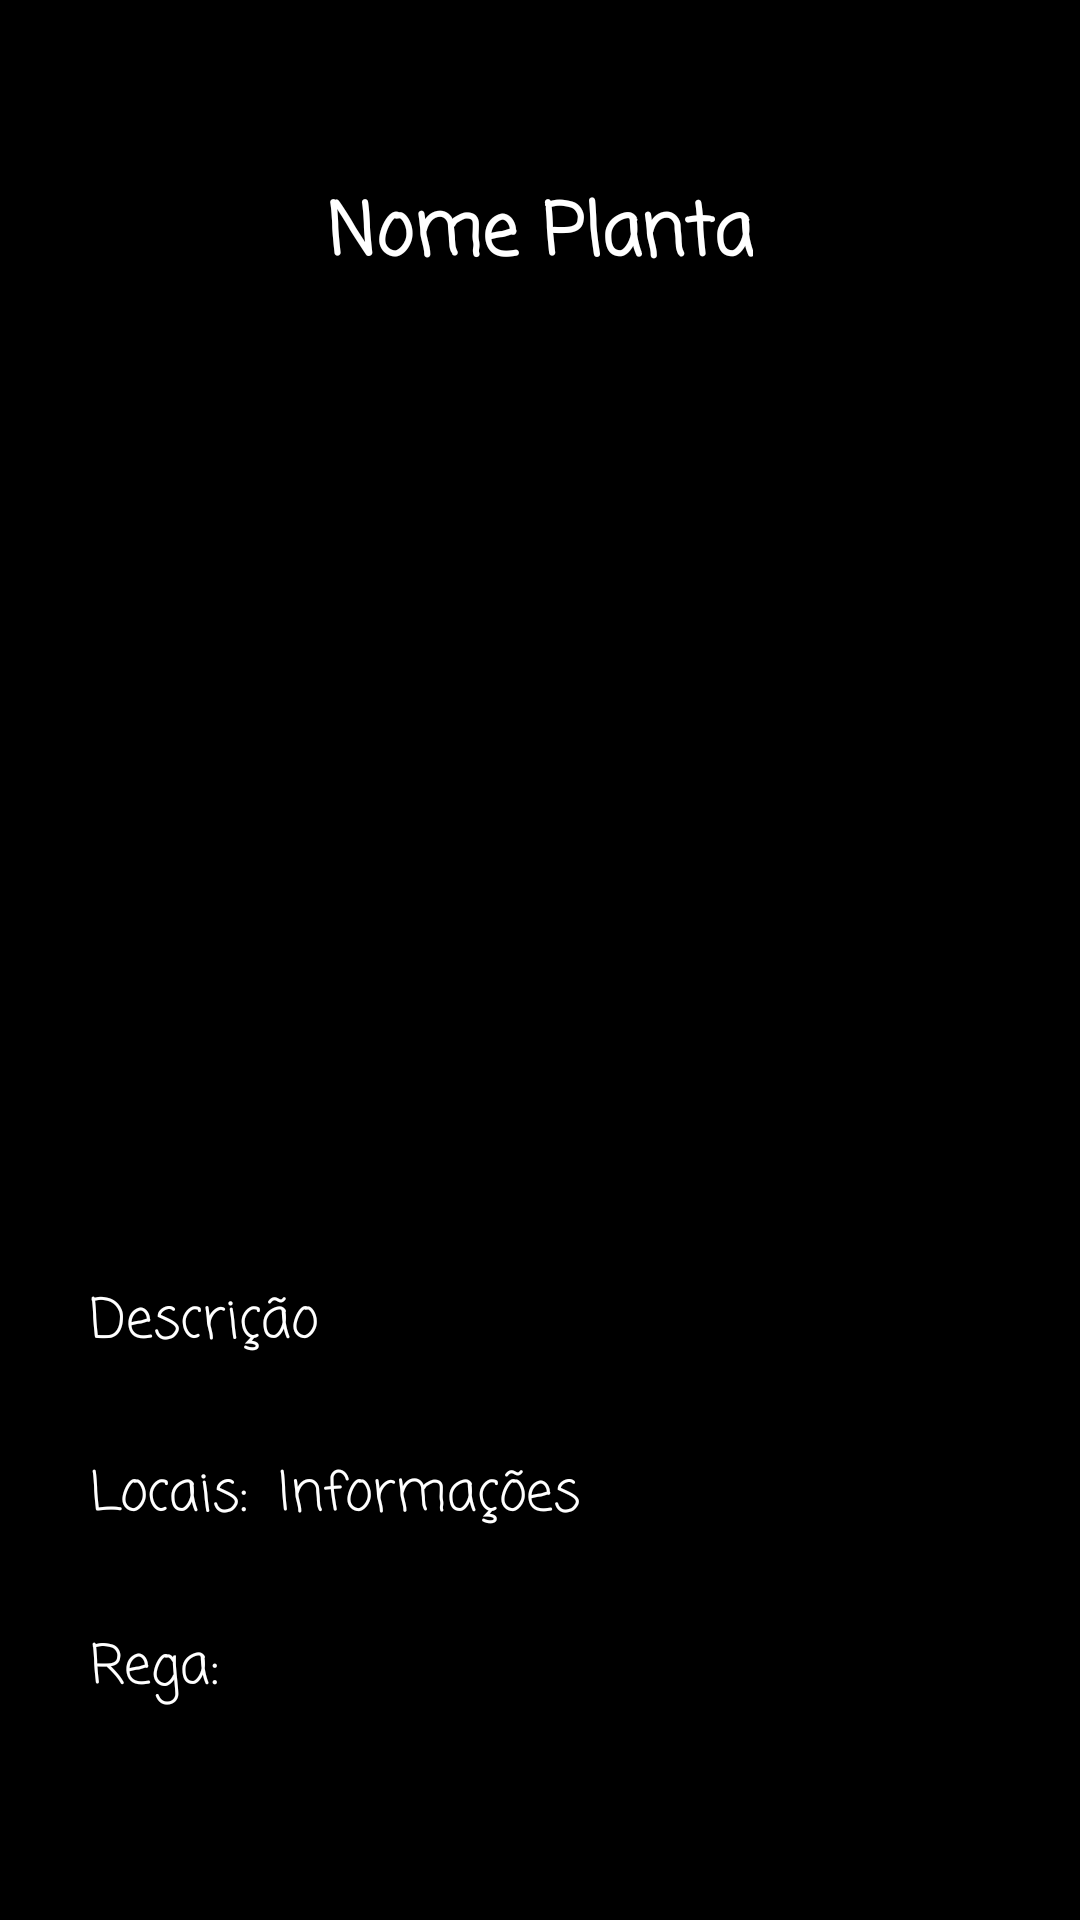

Write the Android layout XML for this screen, with the resource values it uses.
<!-- AndroidManifest.xml: application theme Theme.PlantPart -->
<!-- res/layout/details_activity.xml -->
<?xml version="1.0" encoding="utf-8"?>
<androidx.constraintlayout.widget.ConstraintLayout xmlns:android="http://schemas.android.com/apk/res/android"
    android:layout_width="match_parent"
    android:layout_height="match_parent"
    xmlns:app="http://schemas.android.com/apk/res-auto"
    android:background="@color/black">

    <TextView
        android:layout_width="wrap_content"
        android:layout_height="wrap_content"
        android:id="@+id/details_titulo"
        android:text="Nome Planta"
        android:textStyle="bold"
        android:fontFamily="casual"
        app:layout_constraintTop_toTopOf="parent"
        app:layout_constraintStart_toStartOf="parent"
        app:layout_constraintEnd_toEndOf="parent"
        android:layout_marginTop="60dp"
        android:textSize="24sp"
        android:textColor="@color/white"/>

    <ImageView
        android:layout_width="380dp"
        android:layout_height="280dp"
        android:id="@+id/details_imagem"
        app:layout_constraintTop_toBottomOf="@+id/details_titulo"
        app:layout_constraintStart_toStartOf="parent"
        app:layout_constraintEnd_toEndOf="parent"
        android:layout_marginTop="20dp"/>

    <TextView
        android:layout_width="match_parent"
        android:layout_height="wrap_content"
        android:id="@+id/details_descricao"
        app:layout_constraintTop_toBottomOf="@+id/details_imagem"
        app:layout_constraintStart_toStartOf="parent"
        app:layout_constraintEnd_toEndOf="parent"
        android:layout_marginStart="30dp"
        android:layout_marginTop="30dp"
        android:fontFamily="casual"
        android:text="Descrição"
        android:textSize="18sp"
        android:textColor="@color/white"/>

    <TextView
        android:layout_width="wrap_content"
        android:layout_height="wrap_content"
        android:id="@+id/details_info_main"
        app:layout_constraintTop_toBottomOf="@+id/details_descricao"
        app:layout_constraintStart_toStartOf="parent"
        android:layout_marginStart="30dp"
        android:layout_marginTop="30dp"
        android:fontFamily="casual"
        android:text="Locais:"
        android:textSize="18sp"
        android:textColor="@color/white"/>

    <TextView
        android:layout_width="wrap_content"
        android:layout_height="wrap_content"
        android:id="@+id/details_info"
        app:layout_constraintTop_toBottomOf="@+id/details_descricao"
        app:layout_constraintStart_toEndOf="@+id/details_info_main"
        android:layout_marginStart="10dp"
        android:layout_marginTop="30dp"
        android:fontFamily="casual"
        android:text="Informações"
        android:textSize="18sp"
        android:textColor="@color/white"/>

    <TextView
        android:layout_width="wrap_content"
        android:layout_height="wrap_content"
        android:id="@+id/horarios"
        android:text="Rega: "
        app:layout_constraintTop_toBottomOf="@+id/details_info_main"
        app:layout_constraintStart_toStartOf="parent"
        android:layout_marginStart="30dp"
        android:layout_marginTop="30dp"
        android:textSize="18sp"
        android:fontFamily="casual"
        android:textColor="@color/white"/>

    <TextView
        android:layout_width="wrap_content"
        android:layout_height="wrap_content"
        android:id="@+id/details_horario_rega"
        android:textColor="@color/white"
        app:layout_constraintTop_toBottomOf="@+id/details_info"
        android:layout_marginTop="30dp"
        android:textSize="18sp"
        android:fontFamily="casual"
        app:layout_constraintStart_toEndOf="@+id/horarios"
        android:layout_marginStart="15dp"/>















</androidx.constraintlayout.widget.ConstraintLayout>
<!-- resources referenced by this layout -->
<resources>
  <color name="black">#FF000000</color>
  <color name="white">#FFFFFFFF</color>
  <style name="Theme.PlantPart" parent="Theme.MaterialComponents.DayNight.DarkActionBar">
          
          <item name="colorPrimary">@color/purple_500</item>
          <item name="colorPrimaryVariant">@color/purple_700</item>
          <item name="colorOnPrimary">@color/white</item>
          
          <item name="colorSecondary">@color/teal_200</item>
          <item name="colorSecondaryVariant">@color/teal_700</item>
          <item name="colorOnSecondary">@color/black</item>
          
          <item name="android:statusBarColor" tools:targetApi="l">?attr/colorPrimaryVariant</item>
          
      </style>
  <color name="purple_500">#FF6200EE</color>
  <color name="purple_700">#FF3700B3</color>
  <color name="teal_200">#FF03DAC5</color>
  <color name="teal_700">#FF018786</color>
</resources>
